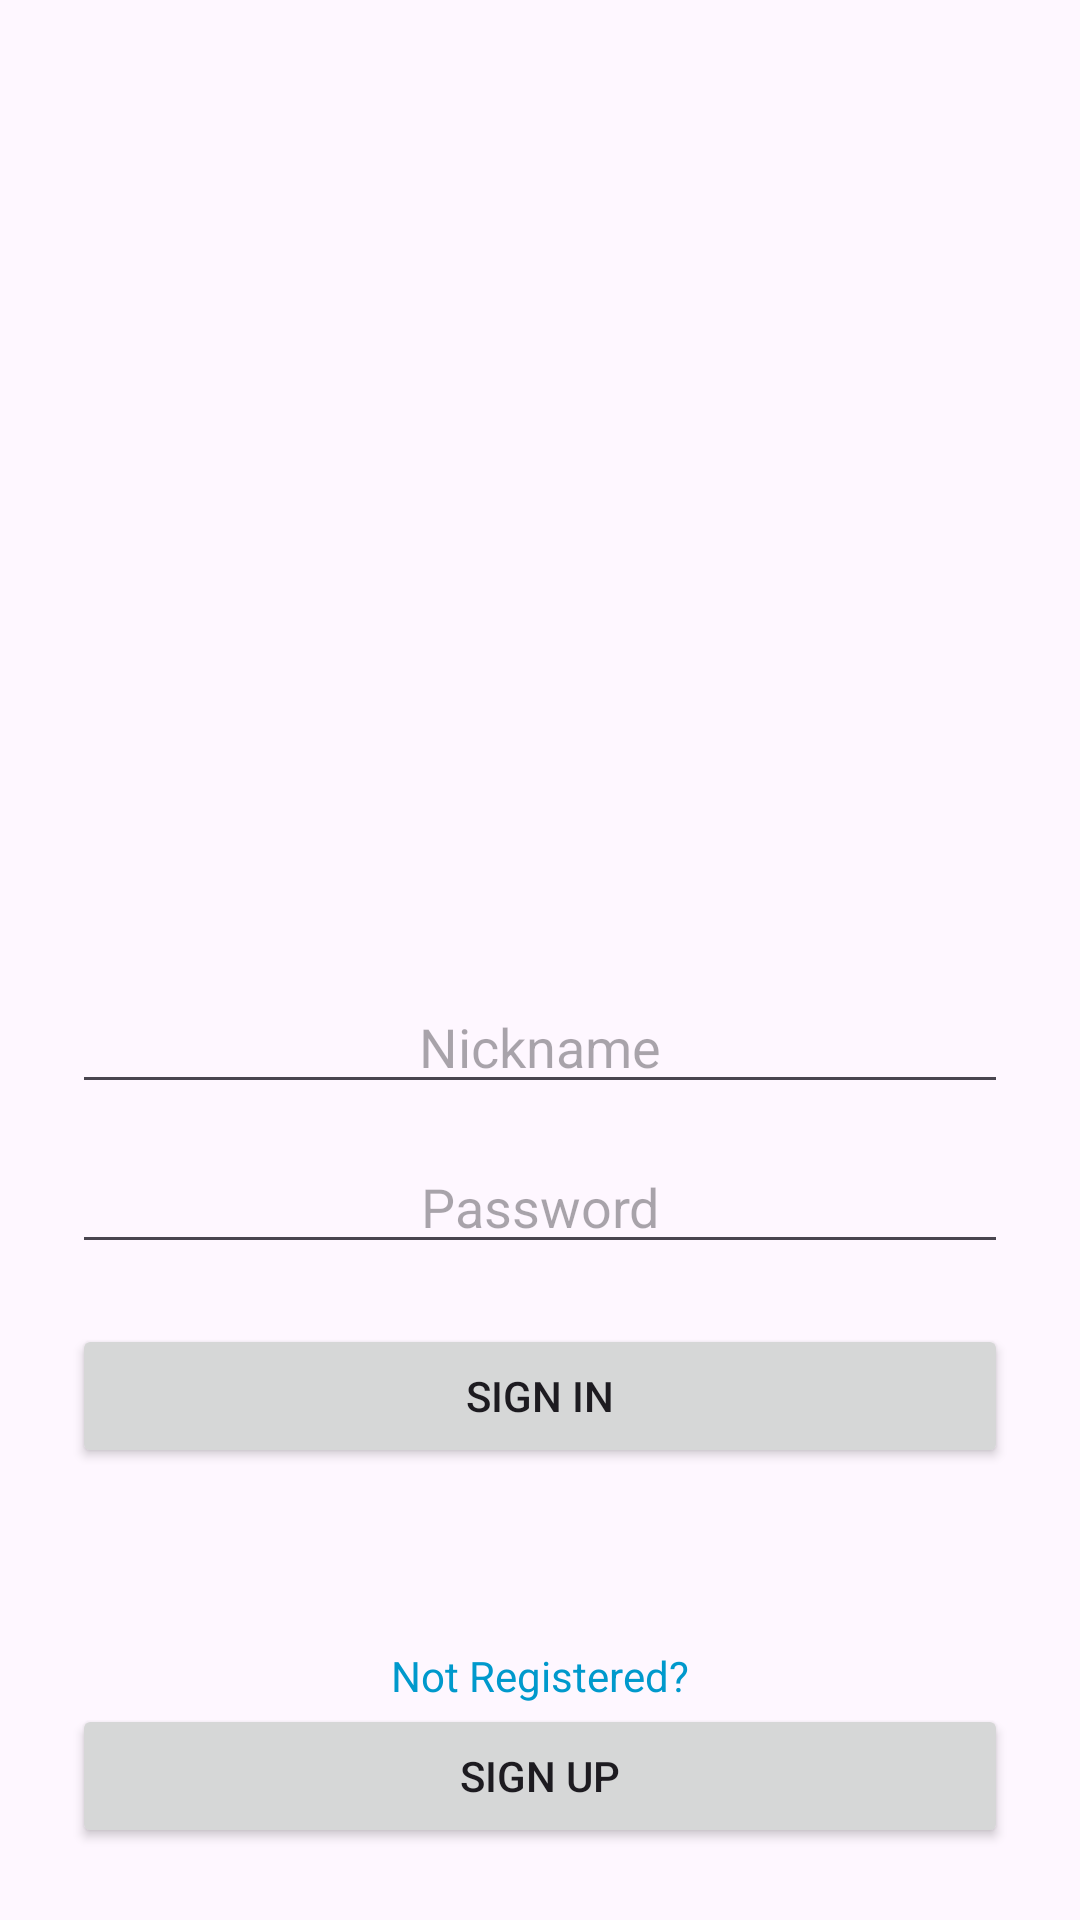

This screen was rendered from an Android layout file. Write that file and the resources it references.
<!-- AndroidManifest.xml: application theme Theme.AndroidMessengerApp -->
<!-- res/layout/fragment_login.xml -->
<?xml version="1.0" encoding="utf-8"?>
<androidx.constraintlayout.widget.ConstraintLayout
    xmlns:android="http://schemas.android.com/apk/res/android"
    xmlns:app="http://schemas.android.com/apk/res-auto"
    android:layout_width="match_parent"
    android:layout_height="match_parent"
    android:padding="24dp">

    <LinearLayout
        android:id="@+id/loginContainer"
        android:layout_width="match_parent"
        android:layout_height="wrap_content"
        android:orientation="vertical"
        android:gravity="center_horizontal"
        app:layout_constraintTop_toTopOf="parent"
        app:layout_constraintBottom_toBottomOf="parent"
        app:layout_constraintStart_toStartOf="parent"
        app:layout_constraintEnd_toEndOf="parent">

    <ImageView
        android:id="@+id/imgAvatar"
        android:layout_width="200dp"
        android:layout_height="200dp"
        android:src="@drawable/avatar_image_placeholder"
    />

    <EditText
        android:id="@+id/etNickname"
        android:layout_width="match_parent"
        android:layout_height="wrap_content"
        android:gravity="center"
        android:hint="Nickname"
        android:inputType="textPersonName"
        android:layout_marginBottom="12dp" />

    <EditText
        android:id="@+id/etPassword"
        android:layout_width="match_parent"
        android:layout_height="wrap_content"
        android:gravity="center"
        android:hint="Password"
        android:inputType="textPassword"
        android:layout_marginBottom="20dp" />

    <Button
        android:id="@+id/btnSignIn"
        android:layout_width="match_parent"
        android:layout_height="wrap_content"
        android:text="Sign In"
        android:layout_marginBottom="24dp" />

    </LinearLayout>

    <TextView
        android:id="@+id/notRegistered"
        android:layout_width="wrap_content"
        android:layout_height="wrap_content"
        android:text="Not Registered?"
        android:textColor="@android:color/holo_blue_dark"
        app:layout_constraintBottom_toTopOf="@id/btnSignUp"
        app:layout_constraintStart_toStartOf="parent"
        app:layout_constraintEnd_toEndOf="parent"
        android:layout_marginTop="16dp"/>

    <Button
        android:id="@+id/btnSignUp"
        android:layout_width="0dp"
        android:layout_height="wrap_content"
        android:text="Sign Up"
        app:layout_constraintStart_toStartOf="parent"
        app:layout_constraintEnd_toEndOf="parent"
        app:layout_constraintBottom_toBottomOf="parent"
        android:layout_marginTop="20dp" />
</androidx.constraintlayout.widget.ConstraintLayout>
<!-- resources referenced by this layout -->
<resources>
  <style name="Theme.AndroidMessengerApp" parent="Base.Theme.AndroidMessengerApp" />
  <style name="Base.Theme.AndroidMessengerApp" parent="Theme.Material3.DayNight.NoActionBar">
          
          
      </style>
</resources>
